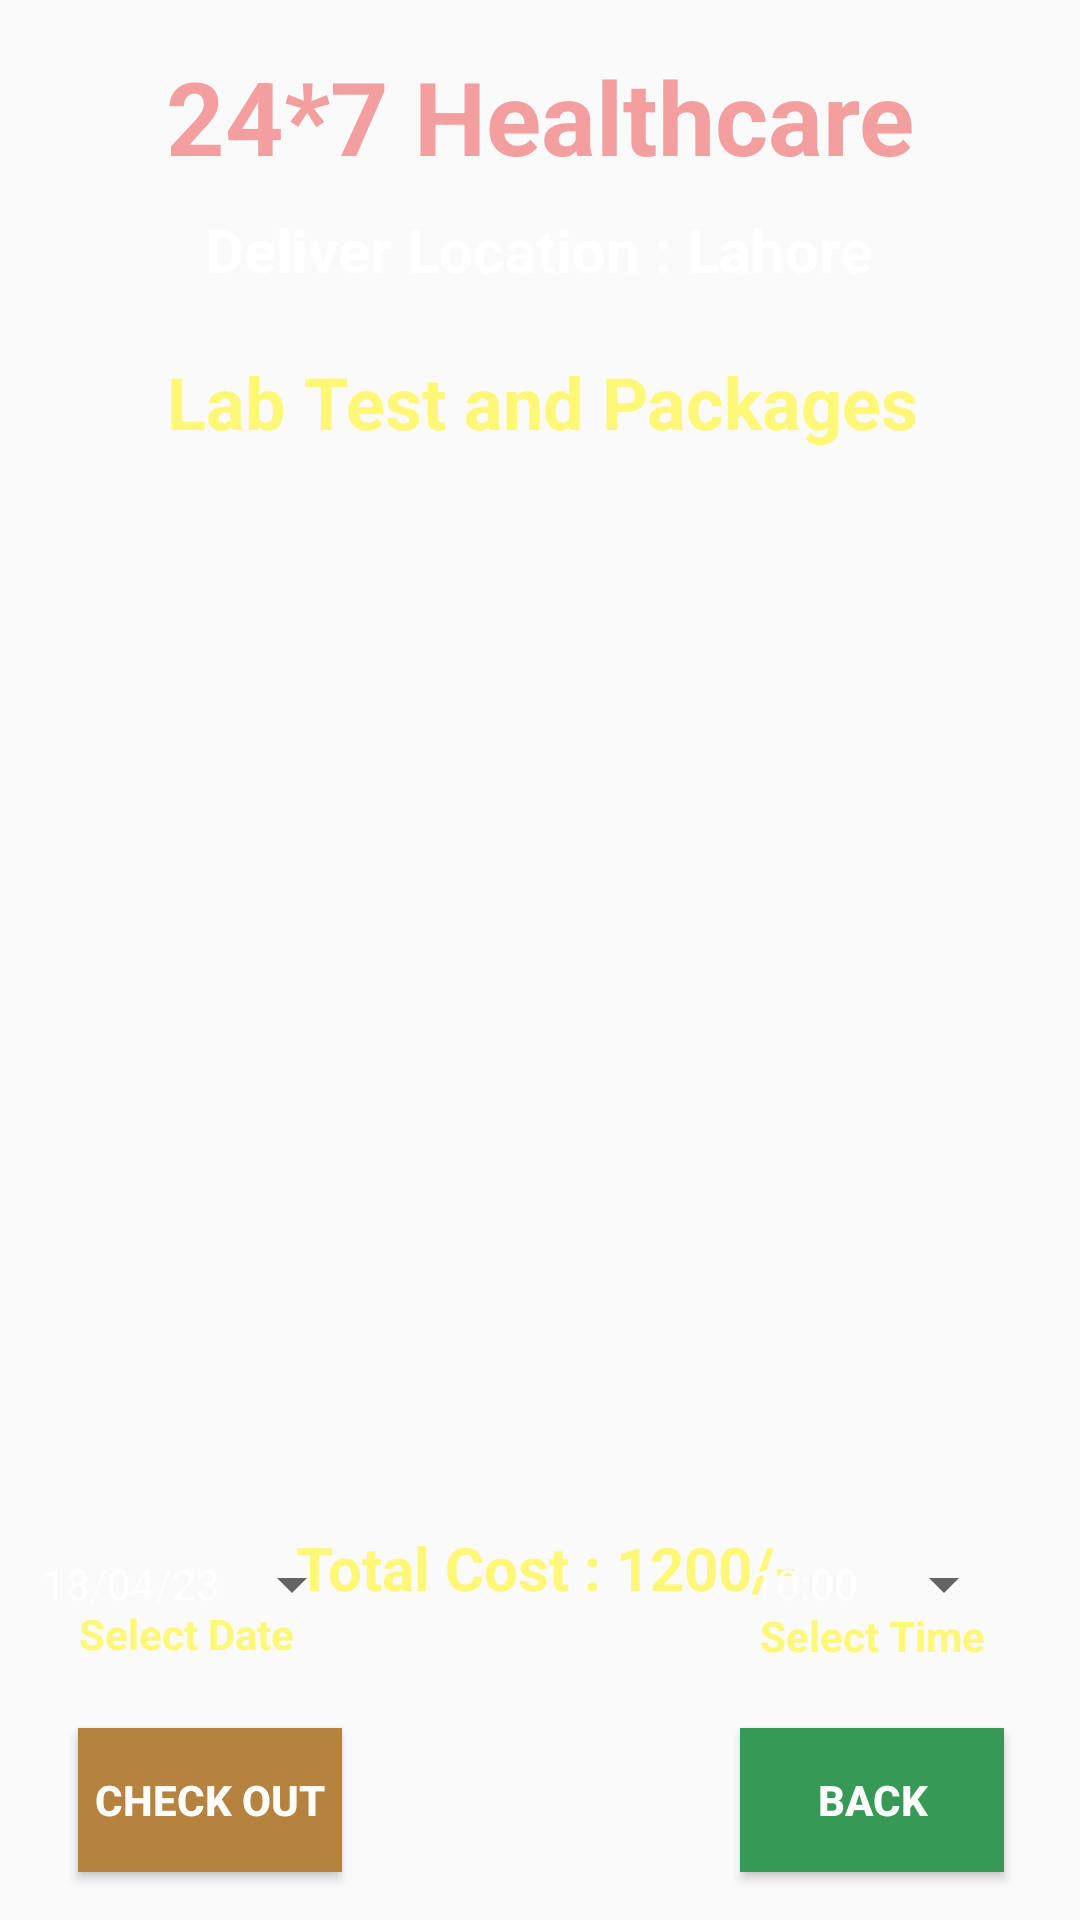

Here is an Android app screen rendered from its layout file. Give the layout XML and the strings, colors and styles it references.
<!-- AndroidManifest.xml: application theme Theme.Healthcare -->
<!-- res/layout/activity_cart_lab.xml -->
<?xml version="1.0" encoding="utf-8"?>
<androidx.constraintlayout.widget.ConstraintLayout xmlns:android="http://schemas.android.com/apk/res/android"
    xmlns:app="http://schemas.android.com/apk/res-auto"
    xmlns:tools="http://schemas.android.com/tools"
    android:layout_width="match_parent"
    android:layout_height="match_parent"
    android:background="@drawable/background"
    tools:context=".CartLabActivity">

    <TextView
        android:id="@+id/textViewtotalcostCart"
        android:layout_width="wrap_content"
        android:layout_height="wrap_content"
        android:layout_marginTop="20dp"
        android:text="Total Cost : 1200/-"
        android:textColor="@color/yellowLight"
        android:textSize="20sp"
        android:textStyle="bold"
        app:layout_constraintBottom_toBottomOf="parent"
        app:layout_constraintEnd_toEndOf="parent"
        app:layout_constraintHorizontal_bias="0.512"
        app:layout_constraintStart_toStartOf="parent"
        app:layout_constraintTop_toBottomOf="@+id/listViewcarT"
        app:layout_constraintVertical_bias="0.0" />

    <TextView
        android:id="@+id/textViewCarttitle"
        android:layout_width="wrap_content"
        android:layout_height="wrap_content"
        android:layout_marginTop="16dp"
        android:text="24*7 Healthcare"
        android:textColor="#f49f9f"
        android:textSize="34dp"
        android:textStyle="bold"
        app:layout_constraintEnd_toEndOf="parent"
        app:layout_constraintStart_toStartOf="parent"
        app:layout_constraintTop_toTopOf="parent" />

    <TextView
        android:id="@+id/textViewCartLoc"
        android:layout_width="wrap_content"
        android:layout_height="wrap_content"
        android:text="Deliver Location : Lahore"
        android:textColor="@color/colorWhite"
        android:textSize="20dp"
        android:textStyle="bold"
        app:layout_constraintBottom_toBottomOf="parent"
        app:layout_constraintEnd_toEndOf="parent"
        app:layout_constraintHorizontal_bias="0.497"
        app:layout_constraintStart_toStartOf="parent"
        app:layout_constraintTop_toBottomOf="@+id/textViewCarttitle"
        app:layout_constraintVertical_bias="0.015" />

    <TextView
        android:id="@+id/textViewCartLabtitle"
        android:layout_width="wrap_content"
        android:layout_height="wrap_content"
        android:text="Lab Test and Packages"
        android:textColor="@color/yellowLight"
        android:textSize="24dp"
        android:textStyle="bold"
        app:layout_constraintBottom_toBottomOf="parent"
        app:layout_constraintEnd_toEndOf="parent"
        app:layout_constraintHorizontal_bias="0.509"
        app:layout_constraintStart_toStartOf="parent"
        app:layout_constraintTop_toBottomOf="@+id/textViewCartLoc"
        app:layout_constraintVertical_bias="0.041" />

    <ListView
        android:id="@+id/listViewcarT"
        android:layout_width="350dp"
        android:layout_height="320dp"
        android:layout_margin="10dp"
        android:layout_marginStart="16dp"
        android:layout_marginTop="16dp"
        android:layout_marginEnd="16dp"
        app:layout_constraintBottom_toBottomOf="parent"
        app:layout_constraintEnd_toEndOf="parent"
        app:layout_constraintHorizontal_bias="0.517"
        app:layout_constraintStart_toStartOf="parent"
        app:layout_constraintTop_toBottomOf="@id/textViewCartLabtitle"
        app:layout_constraintVertical_bias="0.061" />

    <Button
        android:id="@+id/ButtonCarTBack"
        android:layout_width="wrap_content"
        android:layout_height="wrap_content"
        android:layout_marginBottom="16dp"
        android:background="#379956"
        android:text="BACK"
        android:textColor="@color/colorWhite"
        android:textStyle="bold"
        app:layout_constraintBottom_toBottomOf="parent"
        app:layout_constraintEnd_toEndOf="parent"
        app:layout_constraintHorizontal_bias="0.907"
        app:layout_constraintStart_toStartOf="parent" />

    <Button
        android:id="@+id/ButtonCheckOutCart"
        android:layout_width="wrap_content"
        android:layout_height="wrap_content"
        android:layout_marginBottom="16dp"
        android:background="#b6833e"
        android:text="CHECK OUT"
        android:textColor="@color/colorWhite"
        android:textStyle="bold"
        app:layout_constraintBottom_toBottomOf="parent"
        app:layout_constraintEnd_toEndOf="parent"
        app:layout_constraintHorizontal_bias="0.095"
        app:layout_constraintStart_toStartOf="parent" />

    <Button
        android:id="@+id/buttonCartDate"
        style="?android:spinnerStyle"
        android:layout_width="wrap_content"
        android:layout_height="wrap_content"
        android:layout_marginBottom="88dp"
        android:text="18/04/23"
        android:textColor="@color/white"
        app:layout_constraintBottom_toBottomOf="parent"
        app:layout_constraintEnd_toEndOf="parent"
        app:layout_constraintHorizontal_bias="0.055"
        app:layout_constraintStart_toStartOf="parent" />

    <TextView
        android:id="@+id/textView4"
        android:layout_width="wrap_content"
        android:layout_height="wrap_content"
        android:layout_marginTop="20dp"
        android:text="Select Date"
        android:textColor="@color/yellowLight"
        android:textStyle="bold"
        app:layout_constraintBottom_toBottomOf="parent"
        app:layout_constraintEnd_toEndOf="parent"
        app:layout_constraintHorizontal_bias="0.091"
        app:layout_constraintStart_toStartOf="parent"
        app:layout_constraintTop_toBottomOf="@+id/listViewcarT"
        app:layout_constraintVertical_bias="0.233" />

    <Button
        android:id="@+id/buttonCartTime"
        style="?android:spinnerStyle"
        android:layout_width="wrap_content"
        android:layout_height="wrap_content"
        android:layout_marginBottom="88dp"
        android:text="10:00"
        android:textColor="@color/white"
        android:textSize="14sp"
        app:layout_constraintBottom_toBottomOf="parent"
        app:layout_constraintEnd_toEndOf="parent"
        app:layout_constraintHorizontal_bias="0.922"
        app:layout_constraintStart_toStartOf="parent" />

    <TextView
        android:id="@+id/textView5"
        android:layout_width="wrap_content"
        android:layout_height="wrap_content"
        android:layout_marginTop="20dp"
        android:text="Select Time"
        android:textColor="@color/yellowLight"
        android:textSize="14sp"
        android:textStyle="bold"
        app:layout_constraintBottom_toBottomOf="parent"
        app:layout_constraintEnd_toEndOf="parent"
        app:layout_constraintHorizontal_bias="0.889"
        app:layout_constraintStart_toStartOf="parent"
        app:layout_constraintTop_toBottomOf="@+id/listViewcarT"
        app:layout_constraintVertical_bias="0.238" />

</androidx.constraintlayout.widget.ConstraintLayout>
<!-- resources referenced by this layout -->
<resources>
  <color name="colorWhite">#FFFFFF</color>
  <color name="white">#FFFFFFFF</color>
  <color name="yellowLight">#fff777</color>
  <style name="Theme.Healthcare" parent="Theme.AppCompat.DayNight.NoActionBar">
          
          <item name="colorPrimary">@color/purple_500</item>
          <item name="colorPrimaryVariant">@color/purple_700</item>
          <item name="colorOnPrimary">@color/white</item>
          
          <item name="colorSecondary">@color/teal_200</item>
          <item name="colorSecondaryVariant">@color/teal_700</item>
          <item name="colorOnSecondary">@color/black</item>
          
          <item name="android:statusBarColor">?attr/colorPrimaryVariant</item>
          
      </style>
  <color name="purple_500">#FF6200EE</color>
  <color name="purple_700">#FF3700B3</color>
  <color name="teal_200">#FF03DAC5</color>
  <color name="teal_700">#FF018786</color>
  <color name="black">#FF000000</color>
</resources>
